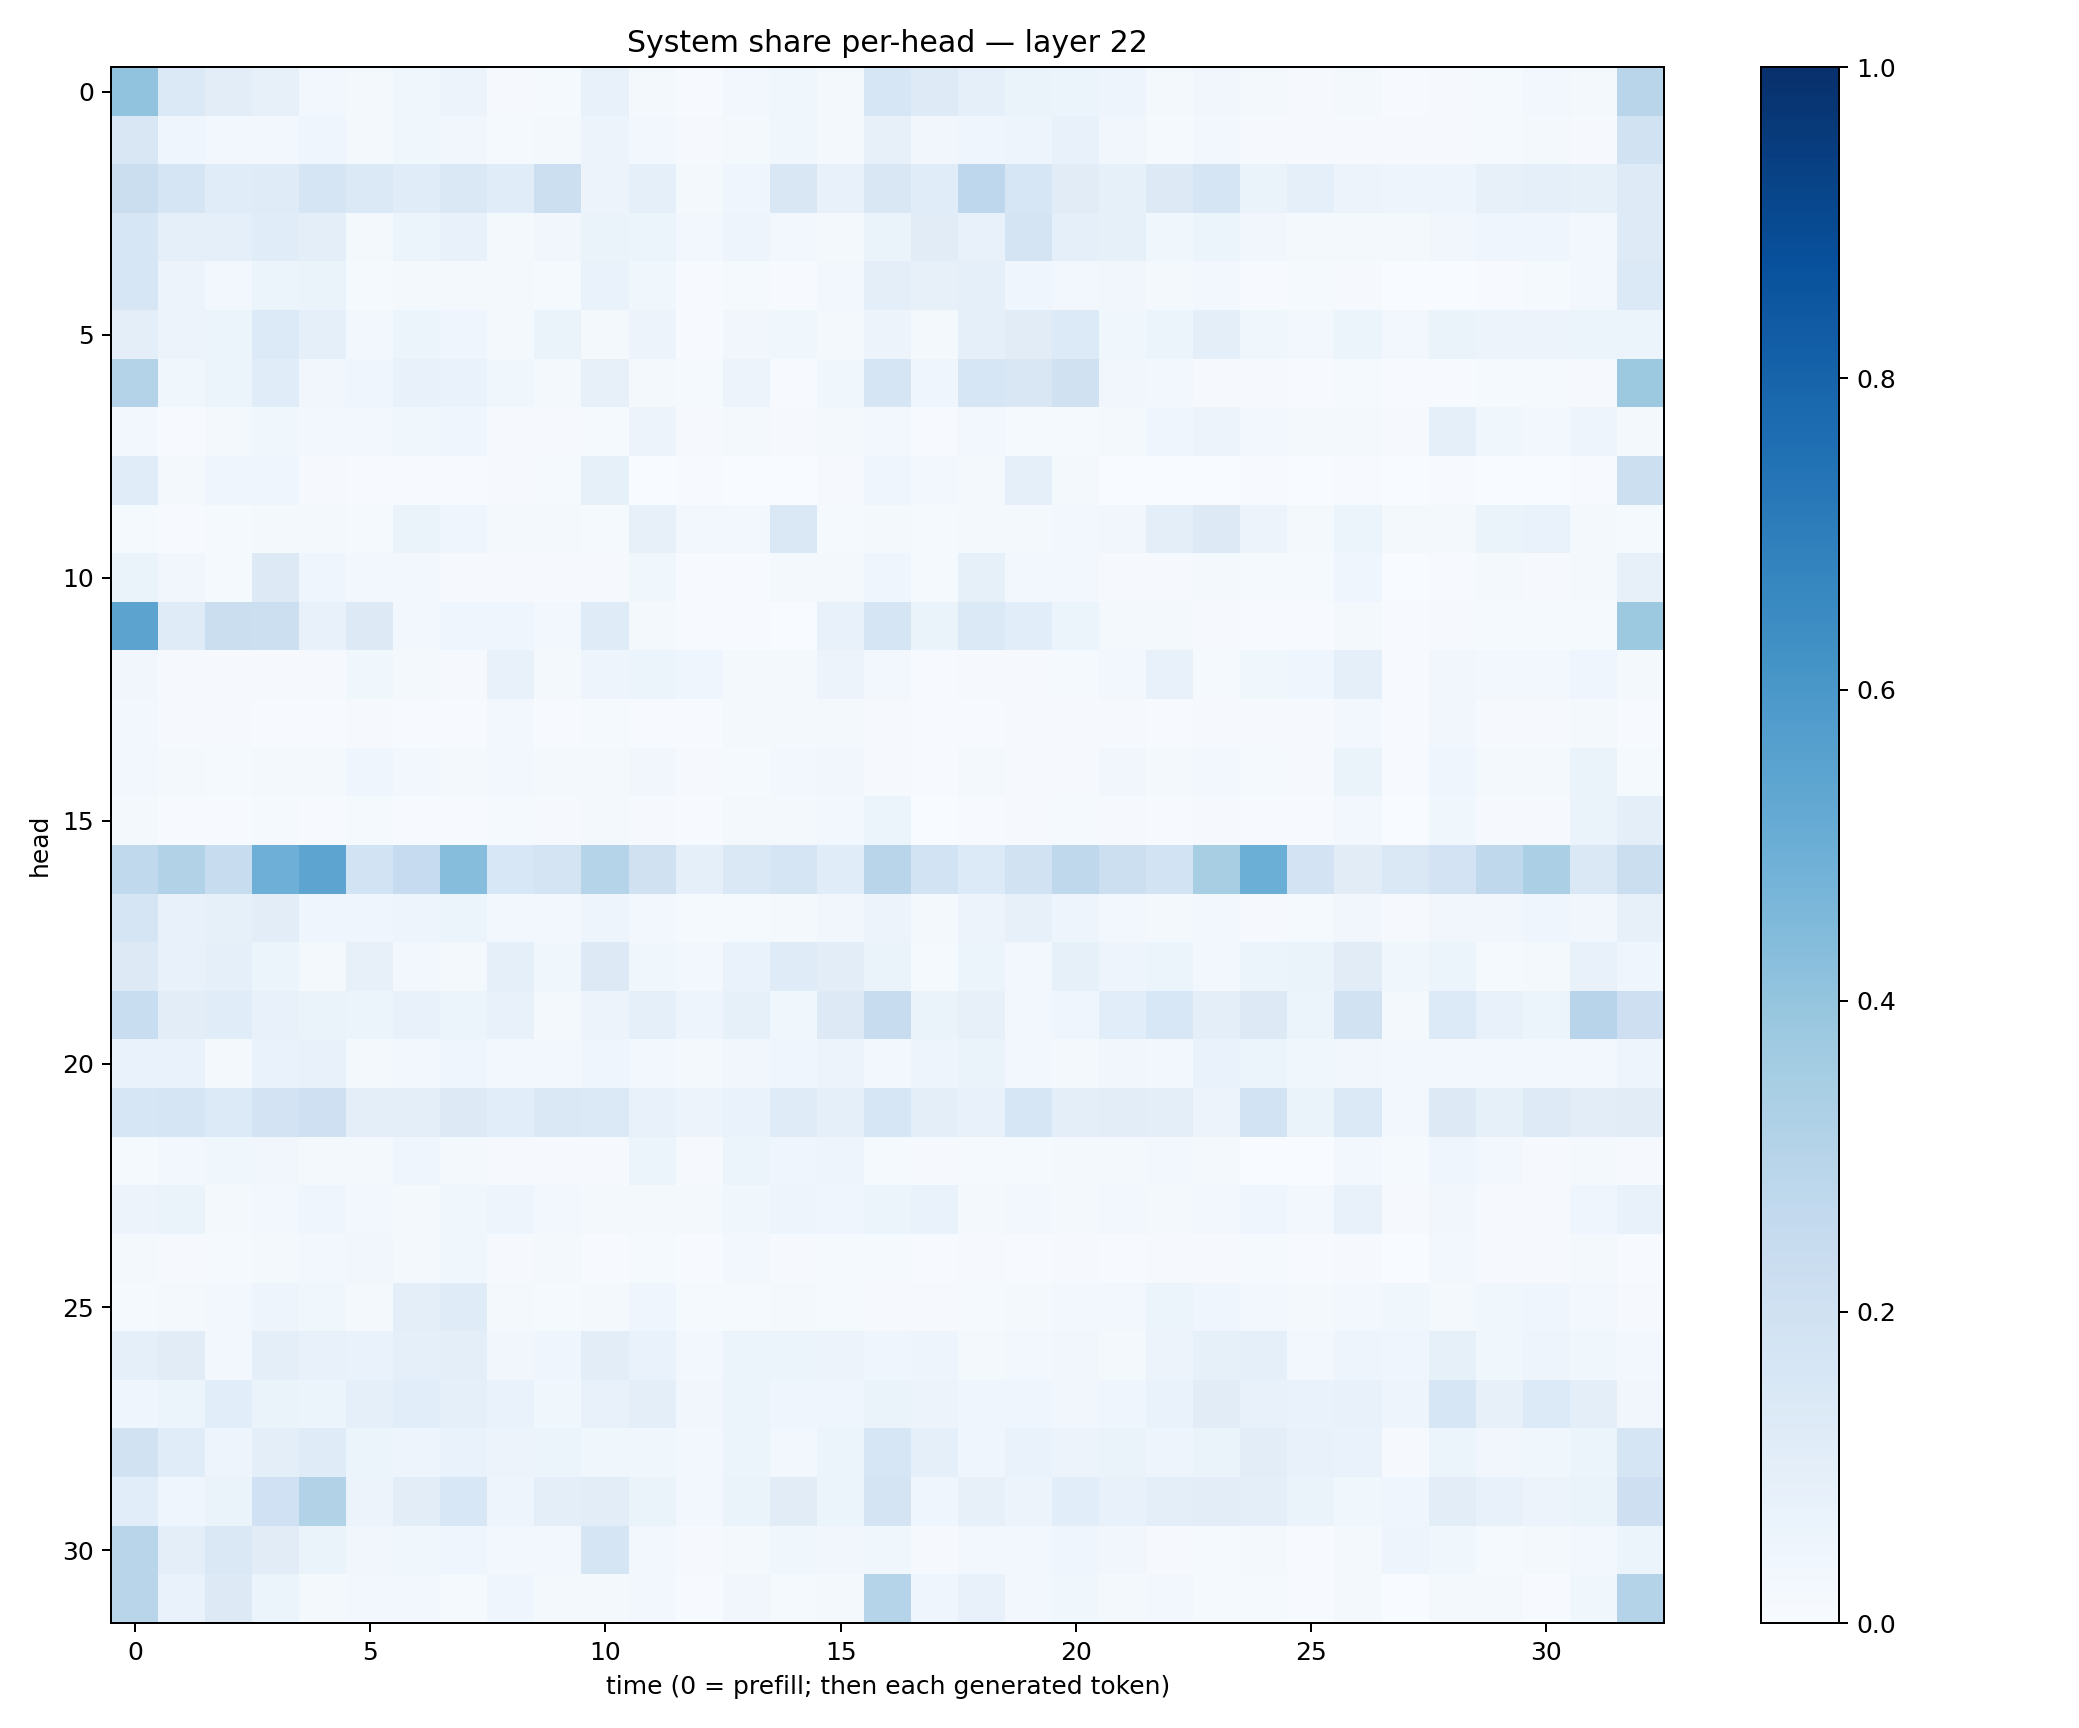

Values plotted in this chart, from the file beside it:
0.4043018, 0.13781841, 0.10222602, 0.0795726, 0.029014377, 0.01724444, 0.03735335, 0.05497512, 0.008114665, 0.013658909, 0.07132723, 0.01967215, 0.0075096455, 0.02554094, 0.03627666, 0.01965451, 0.15958735, 0.12248017, 0.09198763, 0.06319018, 0.05365872, 0.05052463, 0.020722615, 0.03421108
0.1508, 0.04196, 0.0312, 0.02781, 0.04103, 0.01939, 0.03545, 0.034, 0.01294, 0.02221, 0.057, 0.02503, 0.01126, 0.01972, 0.03895, 0.01666, 0.08181, 0.03435, 0.04071, 0.05046, 0.07124, 0.03263, 0.01415, 0.02551
0.2224, 0.1675, 0.1155, 0.1189, 0.1691, 0.1378, 0.1157, 0.1411, 0.1138, 0.2156, 0.05794, 0.09063, 0.01743, 0.03956, 0.1506, 0.07225, 0.1505, 0.114, 0.2768, 0.1581, 0.1123, 0.08373, 0.1283, 0.1705
0.1577, 0.08692, 0.09198, 0.1152, 0.09492, 0.02303, 0.06169, 0.07512, 0.01744, 0.03512, 0.06609, 0.06165, 0.02976, 0.04713, 0.02747, 0.01999, 0.06464, 0.112, 0.07515, 0.1757, 0.08695, 0.0857, 0.03659, 0.05973
0.1614, 0.05785, 0.02656, 0.05398, 0.06593, 0.01517, 0.02333, 0.02105, 0.01922, 0.01306, 0.06949, 0.03702, 0.007211, 0.01533, 0.005044, 0.02391, 0.1001, 0.08059, 0.09339, 0.044, 0.03116, 0.03218, 0.02249, 0.03089
0.09999, 0.05469, 0.06194, 0.1355, 0.08999, 0.02616, 0.06228, 0.04589, 0.02144, 0.06277, 0.02024, 0.05705, 0.007404, 0.03497, 0.03689, 0.01603, 0.05492, 0.01937, 0.09245, 0.1107, 0.1365, 0.03625, 0.05311, 0.09742
0.3052, 0.03739, 0.05887, 0.114, 0.03401, 0.04033, 0.07378, 0.06987, 0.03881, 0.02155, 0.08167, 0.01767, 0.01265, 0.0554, 0.007078, 0.03694, 0.1677, 0.04069, 0.1634, 0.1501, 0.1965, 0.03456, 0.02886, 0.009935
0.02879, 0.007616, 0.02046, 0.03663, 0.02566, 0.02345, 0.03673, 0.04336, 0.009789, 0.01102, 0.01294, 0.05857, 0.0104, 0.02228, 0.00859, 0.02216, 0.02534, 0.005676, 0.02919, 0.0136, 0.01331, 0.01646, 0.04489, 0.05593
0.1153, 0.01703, 0.04091, 0.04053, 0.009623, 0.005122, 0.005793, 0.004023, 0.009443, 0.01495, 0.08588, 0.003272, 0.004227, 0.00368, 0.002321, 0.01035, 0.04473, 0.02972, 0.01987, 0.08834, 0.02306, 0.002343, 0.002201, 0.00167
0.0144, 0.00777, 0.01309, 0.02113, 0.01571, 0.01318, 0.06351, 0.04089, 0.02157, 0.02225, 0.01361, 0.07943, 0.02683, 0.03004, 0.1419, 0.01268, 0.01784, 0.01447, 0.02035, 0.01691, 0.02475, 0.03291, 0.09817, 0.1299
0.06391, 0.03231, 0.01221, 0.1293, 0.04141, 0.02376, 0.028, 0.009266, 0.009566, 0.01128, 0.01037, 0.03791, 0.006706, 0.00552, 0.01579, 0.01804, 0.04667, 0.01346, 0.0836, 0.02374, 0.02424, 0.009118, 0.007915, 0.02219
0.5456, 0.1179, 0.2251, 0.2187, 0.07208, 0.1273, 0.02866, 0.0411, 0.0453, 0.02372, 0.1187, 0.02202, 0.006709, 0.00728, 0.002379, 0.07164, 0.1698, 0.06509, 0.1387, 0.1069, 0.06103, 0.02169, 0.01617, 0.01003
0.03205, 0.008764, 0.01157, 0.00815, 0.01161, 0.03804, 0.02246, 0.01138, 0.0717, 0.01927, 0.04742, 0.05118, 0.04088, 0.01821, 0.01937, 0.05757, 0.02471, 0.005027, 0.008448, 0.01022, 0.01424, 0.02907, 0.07057, 0.01549
0.02428, 0.007955, 0.008172, 0.006592, 0.004767, 0.009589, 0.005723, 0.005371, 0.02592, 0.007069, 0.01204, 0.005048, 0.006558, 0.01961, 0.01635, 0.02023, 0.008908, 0.004346, 0.007305, 0.00999, 0.008317, 0.009953, 0.007619, 0.01059
0.02782, 0.02178, 0.01503, 0.02272, 0.02138, 0.03938, 0.02939, 0.01697, 0.02613, 0.01762, 0.0222, 0.03513, 0.01132, 0.01202, 0.02457, 0.03169, 0.01013, 0.006854, 0.01747, 0.01121, 0.01171, 0.03416, 0.02004, 0.0261
0.01775, 0.007472, 0.004056, 0.01382, 0.005884, 0.01214, 0.004455, 0.004624, 0.01249, 0.01088, 0.01719, 0.01098, 0.007611, 0.01973, 0.02102, 0.02484, 0.06238, 0.003841, 0.006138, 0.009191, 0.01313, 0.009239, 0.006098, 0.009136
0.2654, 0.3095, 0.2365, 0.4926, 0.5413, 0.1843, 0.2479, 0.433, 0.1536, 0.1725, 0.3026, 0.1956, 0.08638, 0.1413, 0.1713, 0.1144, 0.2909, 0.1854, 0.1363, 0.192, 0.2699, 0.2151, 0.1847, 0.3401
0.1716, 0.07198, 0.08219, 0.1033, 0.04606, 0.04337, 0.05043, 0.05417, 0.02502, 0.02808, 0.05066, 0.0306, 0.01287, 0.01247, 0.0211, 0.03491, 0.05579, 0.02041, 0.05826, 0.07917, 0.04774, 0.02819, 0.02243, 0.03063
0.1278, 0.07193, 0.08613, 0.05207, 0.01706, 0.08054, 0.0263, 0.01955, 0.08594, 0.03584, 0.1279, 0.03897, 0.03031, 0.06875, 0.1172, 0.1042, 0.06572, 0.01453, 0.05349, 0.02589, 0.08308, 0.04901, 0.05408, 0.02743
0.232, 0.1049, 0.1167, 0.07463, 0.06571, 0.06228, 0.07436, 0.06221, 0.07532, 0.01841, 0.05683, 0.09126, 0.05059, 0.08243, 0.03774, 0.1287, 0.2398, 0.0655, 0.0801, 0.02762, 0.04306, 0.1058, 0.1531, 0.1003
0.06767, 0.06994, 0.02256, 0.07001, 0.07427, 0.01885, 0.02835, 0.03918, 0.02468, 0.02358, 0.04169, 0.02648, 0.01645, 0.03233, 0.0451, 0.05617, 0.02473, 0.04957, 0.06484, 0.02811, 0.01799, 0.03261, 0.0298, 0.06994
0.1623, 0.1702, 0.1358, 0.1808, 0.2062, 0.09745, 0.09662, 0.1297, 0.1078, 0.1421, 0.1394, 0.07774, 0.05778, 0.06771, 0.119, 0.09203, 0.1597, 0.09732, 0.07652, 0.1604, 0.1, 0.1031, 0.09632, 0.05511
0.01196, 0.02487, 0.03554, 0.03341, 0.01652, 0.01624, 0.04414, 0.02183, 0.009293, 0.01044, 0.009768, 0.05308, 0.008234, 0.05446, 0.04362, 0.04757, 0.0138, 0.009439, 0.01304, 0.01535, 0.02126, 0.02044, 0.02897, 0.01652
0.0581, 0.06319, 0.01961, 0.0244, 0.04429, 0.02629, 0.0159, 0.03747, 0.05028, 0.02748, 0.01835, 0.02291, 0.02057, 0.03644, 0.05065, 0.04569, 0.0515, 0.06865, 0.02153, 0.02704, 0.01671, 0.02759, 0.02118, 0.02443
0.0191, 0.01041, 0.01218, 0.01918, 0.02995, 0.03361, 0.02116, 0.03594, 0.0105, 0.01584, 0.007548, 0.01256, 0.003956, 0.02753, 0.01118, 0.01504, 0.01175, 0.00743, 0.009948, 0.006321, 0.009814, 0.00623, 0.01003, 0.01055
0.01497, 0.01941, 0.02982, 0.0472, 0.03536, 0.01962, 0.09821, 0.1201, 0.02113, 0.01344, 0.02102, 0.04652, 0.01245, 0.0129, 0.01594, 0.01523, 0.01094, 0.009034, 0.01296, 0.02125, 0.02481, 0.03117, 0.0598, 0.04296
0.08952, 0.1129, 0.0309, 0.0967, 0.07131, 0.06707, 0.08793, 0.09955, 0.03468, 0.04, 0.104, 0.06888, 0.02921, 0.06214, 0.05905, 0.05688, 0.04618, 0.04759, 0.01744, 0.02886, 0.03214, 0.02242, 0.05532, 0.08261
0.03908, 0.05462, 0.1059, 0.06505, 0.06224, 0.09137, 0.109, 0.09356, 0.06791, 0.03898, 0.07158, 0.09896, 0.03451, 0.05338, 0.04319, 0.04614, 0.06405, 0.05562, 0.04592, 0.03911, 0.03194, 0.04402, 0.06869, 0.1114
0.1946, 0.1146, 0.04853, 0.09519, 0.1205, 0.0619, 0.04843, 0.07001, 0.05794, 0.05393, 0.0362, 0.03903, 0.02519, 0.05108, 0.02922, 0.05089, 0.1563, 0.08689, 0.03907, 0.06874, 0.05793, 0.06416, 0.04881, 0.06383
0.1091, 0.04547, 0.0641, 0.2008, 0.3146, 0.05469, 0.1042, 0.1527, 0.04897, 0.09714, 0.1035, 0.0636, 0.02591, 0.06363, 0.1121, 0.05917, 0.1764, 0.04161, 0.08192, 0.05527, 0.1061, 0.07591, 0.09701, 0.1032
0.2908, 0.09499, 0.1416, 0.1115, 0.06333, 0.03265, 0.03746, 0.04242, 0.02478, 0.02632, 0.1673, 0.02374, 0.008438, 0.02185, 0.03786, 0.03344, 0.0377, 0.01149, 0.02388, 0.03112, 0.04629, 0.03133, 0.01118, 0.01298
0.292, 0.0666, 0.1285, 0.0517, 0.01639, 0.02666, 0.02352, 0.01436, 0.04277, 0.02299, 0.02101, 0.02574, 0.006015, 0.03327, 0.01277, 0.0229, 0.3027, 0.03916, 0.07655, 0.02978, 0.03549, 0.02063, 0.02717, 0.01468
